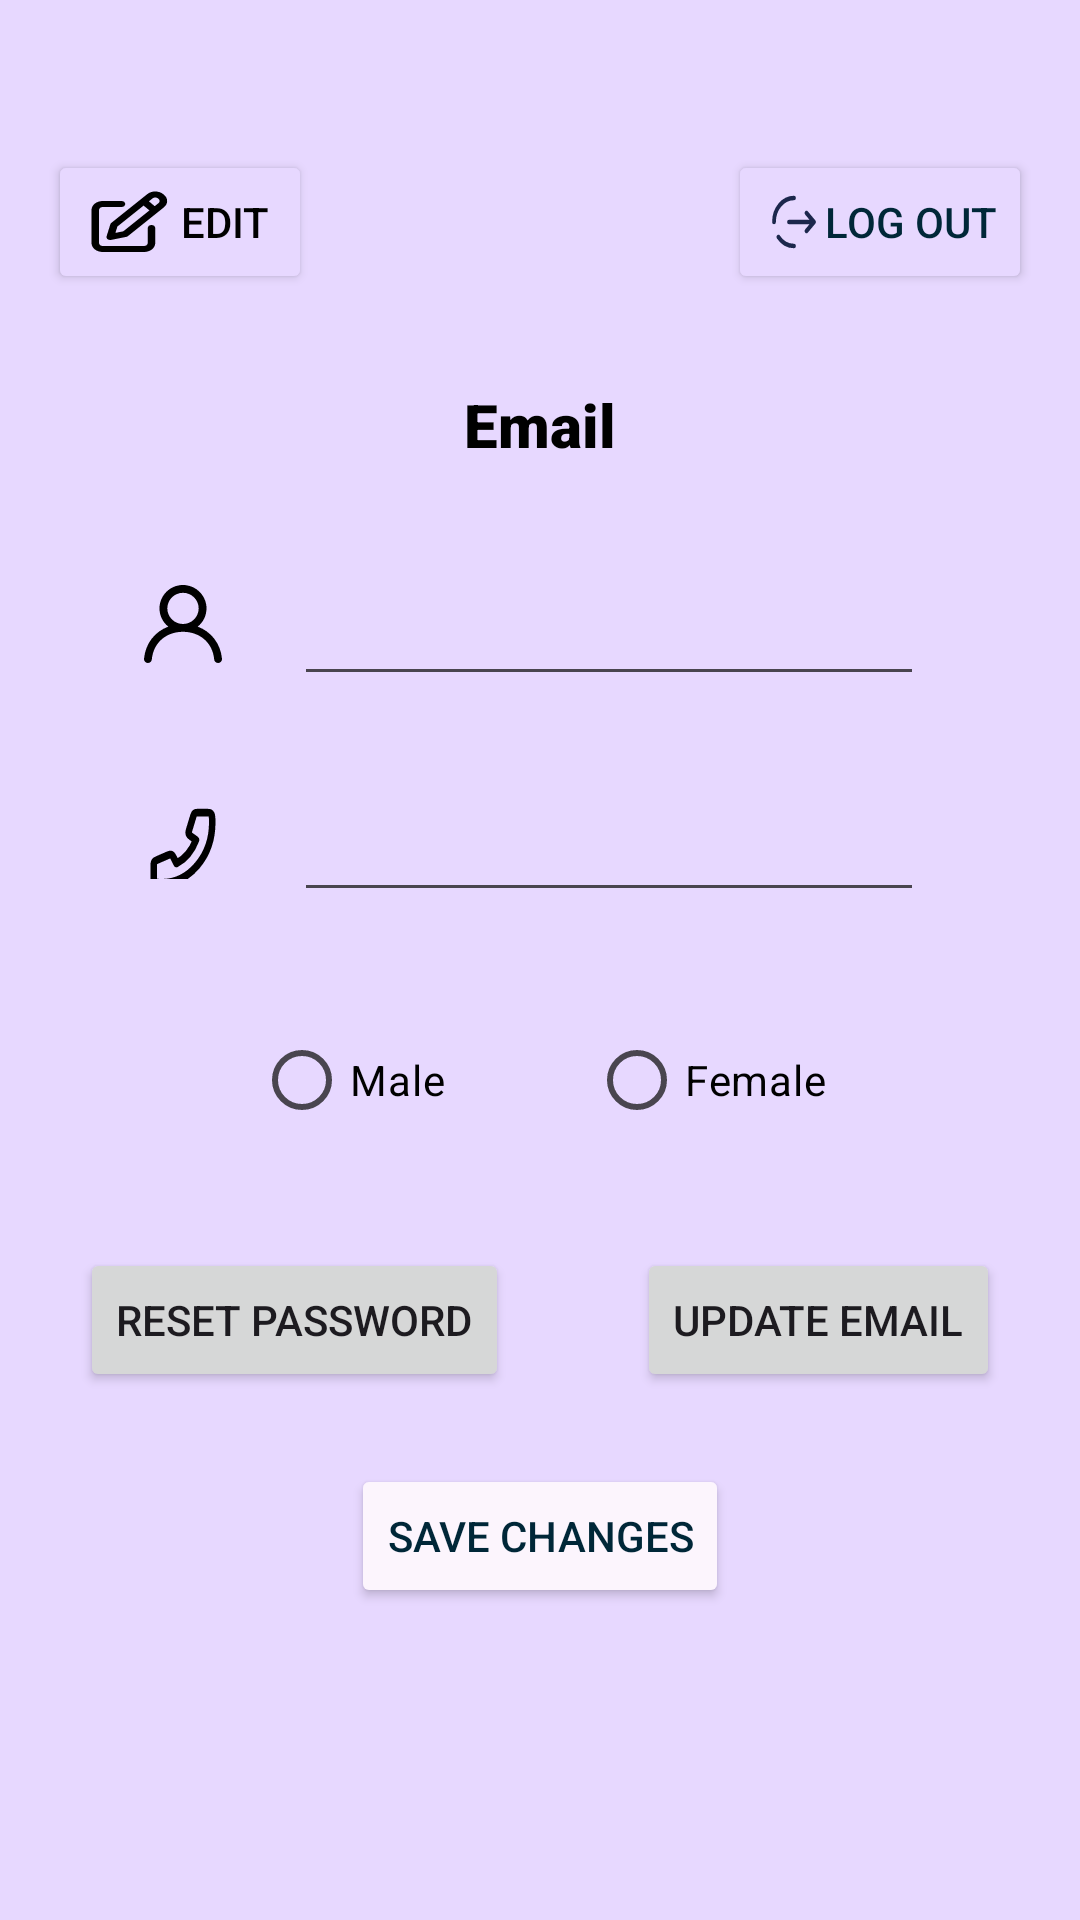

Write the Android layout XML for this screen, with the resource values it uses.
<!-- AndroidManifest.xml: activity theme Theme.SafeHaven -->
<!-- res/layout/activity_profile.xml -->
<?xml version="1.0" encoding="utf-8"?>
<androidx.constraintlayout.widget.ConstraintLayout xmlns:android="http://schemas.android.com/apk/res/android"
    xmlns:app="http://schemas.android.com/apk/res-auto"
    xmlns:tools="http://schemas.android.com/tools"
    android:layout_width="match_parent"
    android:layout_height="match_parent"
    android:background="@color/main_color"
    tools:context=".ProfileActivity">

    <Button
        android:id="@+id/BtnLogOut"
        android:layout_width="wrap_content"
        android:layout_height="wrap_content"
        android:layout_marginTop="50dp"
        android:layout_marginEnd="16dp"
        android:backgroundTint="@color/main_color"
        android:drawableLeft="@drawable/ic_logout_24"
        android:text="Log out"
        android:textColor="#002738"
        app:layout_constraintEnd_toEndOf="parent"
        app:layout_constraintTop_toTopOf="parent" />

    <Button
        android:id="@+id/BtnEdit"
        android:layout_width="wrap_content"
        android:layout_height="wrap_content"
        android:layout_marginStart="16dp"
        android:layout_marginTop="50dp"
        android:backgroundTint="@color/main_color"
        android:drawableLeft="@drawable/ic_edit_24"
        android:text="Edit"
        android:textColor="@color/black"
        app:layout_constraintStart_toStartOf="parent"
        app:layout_constraintTop_toTopOf="parent" />

    <TextView
        android:id="@+id/TvEmail"
        android:layout_width="wrap_content"
        android:layout_height="wrap_content"
        android:layout_marginTop="128dp"
        android:fontFamily="sans-serif-black"
        android:text="Email"
        android:textColor="@color/black"
        android:textSize="20sp"
        app:layout_constraintEnd_toEndOf="parent"
        app:layout_constraintStart_toStartOf="parent"
        app:layout_constraintTop_toTopOf="parent" />

    <ImageView
        android:id="@+id/IvProfileName"
        android:layout_width="26dp"
        android:layout_height="48dp"
        android:layout_marginStart="48dp"
        android:layout_marginTop="184dp"
        android:src="@drawable/ic_profile"
        app:layout_constraintStart_toStartOf="parent"
        app:layout_constraintTop_toTopOf="parent" />

    <EditText
        android:id="@+id/EtName"
        android:layout_width="0dp"
        android:layout_height="48dp"
        android:layout_marginStart="24dp"
        android:contentDescription="Name"
        android:ems="10"
        android:inputType="text"
        android:textColor="@color/black"
        app:layout_constraintStart_toEndOf="@+id/IvProfileName"
        app:layout_constraintTop_toTopOf="@+id/IvProfileName" />

    <ImageView
        android:id="@+id/IvPhoneNum"
        android:layout_width="26dp"
        android:layout_height="48dp"
        android:layout_marginStart="48dp"
        android:layout_marginTop="24dp"
        android:src="@drawable/ic_phonenumber"
        app:layout_constraintStart_toStartOf="parent"
        app:layout_constraintTop_toBottomOf="@+id/IvProfileName" />

    <EditText
        android:id="@+id/EtPhoneNum"
        android:layout_width="0dp"
        android:layout_height="48dp"
        android:layout_marginStart="24dp"
        android:contentDescription="Phone Number"
        android:ems="10"
        android:inputType="phone"
        android:textColor="@color/black"
        app:layout_constraintStart_toEndOf="@+id/IvPhoneNum"
        app:layout_constraintTop_toTopOf="@+id/IvPhoneNum" />

    <RadioGroup
        android:id="@+id/RgGender"
        android:layout_width="wrap_content"
        android:layout_height="wrap_content"
        android:layout_marginTop="32dp"
        android:orientation="horizontal"
        app:layout_constraintEnd_toEndOf="parent"
        app:layout_constraintStart_toStartOf="parent"
        app:layout_constraintTop_toBottomOf="@+id/EtPhoneNum">

        <RadioButton
            android:id="@+id/RbMale"
            android:layout_width="wrap_content"
            android:layout_height="wrap_content"
            android:layout_marginEnd="48dp"
            android:text="@string/gender_male"
            android:textColor="@color/black" />

        <RadioButton
            android:id="@+id/RbFemale"
            android:layout_width="wrap_content"
            android:layout_height="wrap_content"
            android:text="@string/gender_female"
            android:textColor="@color/black" />
    </RadioGroup>

    <Button
        android:id="@+id/BtnUpdateEmail"
        android:layout_width="wrap_content"
        android:layout_height="wrap_content"
        android:layout_marginStart="16dp"
        android:layout_marginEnd="16dp"
        android:text="Update Email"
        app:layout_constraintEnd_toEndOf="parent"
        app:layout_constraintStart_toEndOf="@+id/BtnResetPassword"
        app:layout_constraintTop_toTopOf="@+id/BtnResetPassword" />

    <Button
        android:id="@+id/BtnResetPassword"
        android:layout_width="wrap_content"
        android:layout_height="wrap_content"
        android:layout_marginStart="16dp"
        android:layout_marginTop="32dp"
        android:layout_marginEnd="16dp"
        android:text="Reset Password"
        app:layout_constraintEnd_toStartOf="@+id/BtnUpdateEmail"
        app:layout_constraintStart_toStartOf="parent"
        app:layout_constraintTop_toBottomOf="@+id/RgGender" />

    <Button
        android:id="@+id/BtnSaveChanges"
        android:layout_width="wrap_content"
        android:layout_height="wrap_content"
        android:layout_marginTop="24dp"
        android:backgroundTint="#FCF5FD"
        android:text="Save Changes"
        android:textColor="#002738"
        app:layout_constraintEnd_toEndOf="parent"
        app:layout_constraintStart_toStartOf="parent"
        app:layout_constraintTop_toBottomOf="@+id/BtnResetPassword" />

</androidx.constraintlayout.widget.ConstraintLayout>
<!-- resources referenced by this layout -->
<resources>
  <color name="black">#FF000000</color>
  <color name="main_color">#E7D8FF</color>
  <!-- drawable ic_edit_24 (drawable) -->
  <vector xmlns:android="http://schemas.android.com/apk/res/android" android:height="24dp" android:viewportHeight="24" android:viewportWidth="24" android:width="30dp">
        
      <path android:fillColor="#000000" android:fillType="evenOdd" android:pathData="M21.121,2.707C19.95,1.535 18.05,1.535 16.879,2.707L15.199,4.387L7.293,12.293C7.165,12.421 7.074,12.582 7.03,12.757L6.03,16.757C5.945,17.098 6.045,17.459 6.293,17.707C6.541,17.955 6.902,18.055 7.243,17.97L11.243,16.97C11.418,16.926 11.579,16.835 11.707,16.707L19.556,8.859L21.293,7.121C22.465,5.95 22.465,4.05 21.293,2.879L21.121,2.707ZM18.293,4.121C18.683,3.731 19.317,3.731 19.707,4.121L19.879,4.293C20.269,4.683 20.269,5.317 19.879,5.707L18.862,6.724L17.307,5.107L18.293,4.121ZM15.892,6.522L17.448,8.138L10.489,15.097L8.374,15.626L8.903,13.511L15.892,6.522ZM4,8C4,7.448 4.448,7 5,7H10C10.552,7 11,6.552 11,6C11,5.448 10.552,5 10,5H5C3.343,5 2,6.343 2,8V19C2,20.657 3.343,22 5,22H16C17.657,22 19,20.657 19,19V14C19,13.448 18.552,13 18,13C17.448,13 17,13.448 17,14V19C17,19.552 16.552,20 16,20H5C4.448,20 4,19.552 4,19V8Z"/>
      
  </vector>
  <!-- drawable ic_logout_24 (drawable) -->
  <vector xmlns:android="http://schemas.android.com/apk/res/android" android:height="24dp" android:viewportHeight="24" android:viewportWidth="24" android:width="20dp">
        
      <path android:fillColor="#00000000" android:pathData="M10,12H20M20,12L17,9M20,12L17,15" android:strokeColor="#1C274C" android:strokeLineCap="round" android:strokeLineJoin="round" android:strokeWidth="1.5"/>
        
      <path android:fillColor="#00000000" android:pathData="M4,12C4,7.582 7.582,4 12,4M12,20C9.474,20 7.221,18.829 5.755,17" android:strokeColor="#1C274C" android:strokeLineCap="round" android:strokeWidth="1.5"/>
      
  </vector>
  <!-- drawable ic_profile (drawable) -->
  <vector xmlns:android="http://schemas.android.com/apk/res/android" android:height="24dp" android:viewportHeight="20" android:viewportWidth="20" android:width="24dp">
        
      <path android:fillColor="#000000" android:fillType="evenOdd" android:pathData="M10,10C7.783,10 5.981,8.206 5.981,6C5.981,3.794 7.783,2 10,2C12.217,2 14.019,3.794 14.019,6C14.019,8.206 12.217,10 10,10M13.776,10.673C15.37,9.396 16.3,7.331 15.958,5.07C15.561,2.447 13.369,0.348 10.722,0.042C7.07,-0.381 3.971,2.449 3.971,6C3.971,7.89 4.852,9.574 6.224,10.673C2.852,11.934 0.39,14.895 0.005,18.891C-0.052,19.482 0.412,20 1.008,20C1.52,20 1.956,19.616 2.001,19.109C2.404,14.646 5.837,12 10,12C14.163,12 17.596,14.646 17.999,19.109C18.044,19.616 18.48,20 18.992,20C19.588,20 20.052,19.482 19.995,18.891C19.61,14.895 17.148,11.934 13.776,10.673" android:strokeColor="#00000000" android:strokeWidth="1"/>
      
  </vector>
  <string name="gender_female">Female</string>
  <string name="gender_male">Male</string>
  <style name="Theme.SafeHaven" parent="Base.Theme.SafeHaven" />
  <style name="Base.Theme.SafeHaven" parent="Theme.Material3.DayNight.NoActionBar">
          
          
      </style>
</resources>
